Run: headless pygame with SDL's dummy video driver; simulated clock (each Clock.tick advances the game by its frame time, no real sleeping); random seed 0; keys injected as events and as key.get_pressed() state; mouse plan: one left click at the window centre at the start of phase 2, then a move to the lower-right quarter at the start of phase 3.
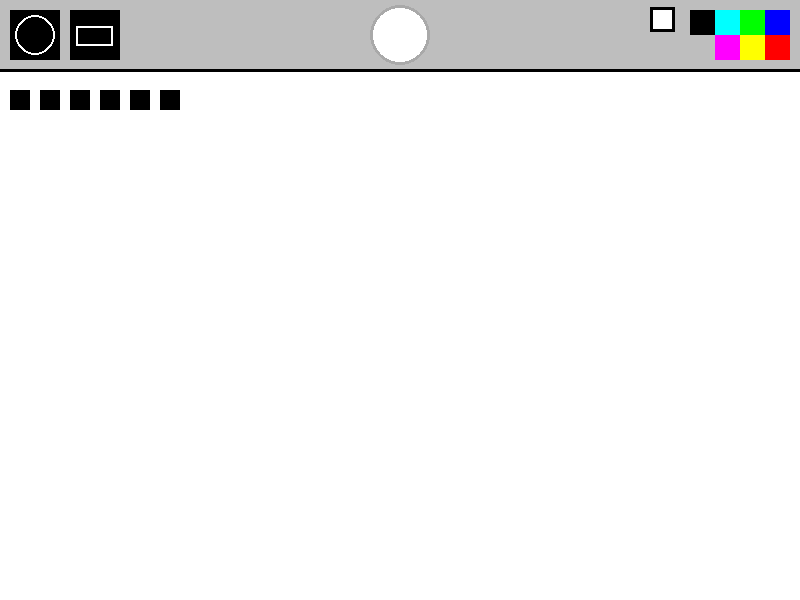
Frame 1 of 4 · flips 1–60 · no input
Frame 2 of 4 · flips 61–180 · clicked the window centre · tapped SPACE, RETURN · held RIGHT (→), D · screen unchanged from frame 1, image omitted
Frame 3 of 4 · flips 181–300 · moved the mouse to the lower-right quarter · held DOWN (↓), S · screen unchanged from frame 2, image omitted
Frame 4 of 4 · flips 301–420 · held LEFT (←), A, UP (↑), W · screen unchanged from frame 3, image omitted

The pygame program that drew these frames:

# Импорт библиотек
import pygame
import math

# Инициализация Pygame
pygame.init()

# Установка параметров игры
fps = 60
timer = pygame.time.Clock()
WIDTH = 800
HEIGHT = 600
active_figure = 0
active_color = 'white'
figure_size = 20  # Размер фигур по умолчанию

# Создание окна
screen = pygame.display.set_mode([WIDTH, HEIGHT])
pygame.display.set_caption("Paint")
painting = []

# Функция для рисования квадрата
def draw_square(pos, size, color):
    pygame.draw.rect(screen, color, [pos[0] - size, pos[1] - size, size * 2, size * 2], 2)

# Функция для рисования прямоугольного треугольника
def draw_right_triangle(pos, size, color):
    pygame.draw.polygon(screen, color, [(pos[0], pos[1] - size), (pos[0] + size, pos[1] + size), (pos[0] - size, pos[1] + size)], 2)

# Функция для рисования равностороннего треугольника
def draw_equilateral_triangle(pos, size, color):
    height = size * math.sqrt(3) / 2
    pygame.draw.polygon(screen, color, [(pos[0], pos[1] - height), (pos[0] + size, pos[1] + height / 2), (pos[0] - size, pos[1] + height / 2)], 2)

# Функция для рисования ромба
def draw_rhombus(pos, size, color):
    pygame.draw.polygon(screen, color, [(pos[0], pos[1] - size), (pos[0] + size, pos[1]), (pos[0], pos[1] + size), (pos[0] - size, pos[1])], 2)

# Функция для отрисовки меню
def draw_menu(color):
    pygame.draw.rect(screen, 'gray', [0, 0, WIDTH, 70])
    pygame.draw.line(screen, 'black', (0, 70), (WIDTH, 70), 3)
    circle_brush = [pygame.draw.rect(screen, 'black', [10, 10, 50, 50]), 0]
    pygame.draw.circle(screen, 'white', (35, 35), 20)
    pygame.draw.circle(screen, 'black', (35, 35), 18)
    rect_brush = [pygame.draw.rect(screen, 'black', [70, 10, 50, 50]), 1]
    pygame.draw.rect(screen, 'white', [76.5, 26, 37, 20], 2)

    brush_list = [circle_brush, rect_brush]

    pygame.draw.circle(screen, color, (400, 35), 30)
    pygame.draw.circle(screen, 'dark gray', (400, 35), 30, 3)

    # Загрузка изображения ластика и его отрисовка
    eraser = pygame.Surface((25, 25))
    eraser.fill((255, 255, 255))
    pygame.draw.rect(eraser, 'black', [0, 0, 25, 25], 3)
    screen.blit(eraser, [WIDTH - 150, 7, 25, 25])

    # Отрисовка кнопок выбора цвета и ластика
    blue = pygame.draw.rect(screen, (0, 0, 255), [WIDTH - 35, 10, 25, 25])
    red = pygame.draw.rect(screen, (255, 0, 0), [WIDTH - 35, 35, 25, 25])
    green = pygame.draw.rect(screen, (0, 255, 0), [WIDTH - 60, 10, 25, 25])
    yellow = pygame.draw.rect(screen, (255, 255, 0), [WIDTH - 60, 35, 25, 25])
    teal = pygame.draw.rect(screen, (0, 255, 255), [WIDTH - 85, 10, 25, 25])
    purple = pygame.draw.rect(screen, (255, 0, 255), [WIDTH - 85, 35, 25, 25])
    black = pygame.draw.rect(screen, (0, 0, 0), [WIDTH - 110, 10, 25, 25])
    plus_button = pygame.draw.rect(screen, 'black', [10, 90, 20, 20])  # Кнопка "Плюс"
    minus_button = pygame.draw.rect(screen, 'black', [40, 90, 20, 20])  # Кнопка "Минус"

    square_button = pygame.draw.rect(screen, 'black', [70, 90, 20, 20])  # Кнопка "Квадрат"
    right_triangle_button = pygame.draw.rect(screen, 'black', [100, 90, 20, 20])  # Кнопка "Прямоугольный треугольник"
    equilateral_triangle_button = pygame.draw.rect(screen, 'black', [130, 90, 20, 20])  # Кнопка "Равносторонний треугольник"
    rhombus_button = pygame.draw.rect(screen, 'black', [160, 90, 20, 20])  # Кнопка "Ромб"

    # Список цветов и их RGB значений
    color_rect = [blue, red, green, yellow, teal, purple, black, eraser.get_rect(topleft=(WIDTH - 150, 7))]
    rgb_list = [(0, 0, 255), (255, 0, 0), (0, 255, 0), (255, 255, 0),
                (0, 255, 255), (255, 0, 255), (0, 0, 0), (255, 255, 255)]

    return brush_list, color_rect, rgb_list, plus_button, minus_button, square_button, right_triangle_button, equilateral_triangle_button, rhombus_button

# Функция для отрисовки созданных пользователем фигур
def draw_painting(paints):   
    for color, pos, figure, size in paints:
        if color == (255, 255, 255):
            pygame.draw.rect(screen, color, [pos[0] - 15, pos[1] - 15, 37, 20])
        elif figure == 0:
            pygame.draw.circle(screen, color, pos, size, 2)
        elif figure == 1:
            pygame.draw.rect(screen, color, [pos[0] - 15, pos[1] - 15, 37, 20], 2)
        elif figure == 2:  # Квадрат
            draw_square(pos, size, color)
        elif figure == 3:  # Прямоугольный треугольник
            draw_right_triangle(pos, size, color)
        elif figure == 4:  # Равносторонний треугольник
            draw_equilateral_triangle(pos, size, color)
        elif figure == 5:  # Ромб
            draw_rhombus(pos, size, color)

# Основной цикл игры
run = True
while run:
    timer.tick(fps)
    screen.fill("white")
    mouse = pygame.mouse.get_pos()
    left_click = pygame.mouse.get_pressed()[0]

    # Отрисовка меню и получение информации о выбранных опциях
    brushes, colors, rgbs, plus_button, minus_button, square_button, right_triangle_button, equilateral_triangle_button, rhombus_button = draw_menu(active_color)

    # Рисование фигур при клике левой кнопкой мыши
    if left_click and mouse[1] > 85:
        painting.append((active_color, mouse, active_figure, figure_size))
    draw_painting(painting)

    # Отрисовка активного курсора мыши
    if mouse[1] > 85:
        if active_color == (255, 255, 255):
            pygame.draw.rect(screen, active_color, [mouse[0] - 15, mouse[1] - 15, 37, 20])
        elif active_figure == 0:
            pygame.draw.circle(screen, active_color, mouse, figure_size, 2)
        elif active_figure == 1:
            pygame.draw.rect(screen, active_color, [mouse[0] - 15, mouse[1] - 15, 37, 20], 2)
        elif active_figure == 2:  # Квадрат
            draw_square(mouse, figure_size, active_color)
        elif active_figure == 3:  # Прямоугольный треугольник
            draw_right_triangle(mouse, figure_size, active_color)
        elif active_figure == 4:  # Равносторонний треугольник
            draw_equilateral_triangle(mouse, figure_size, active_color)
        elif active_figure == 5:  # Ромб
            draw_rhombus(mouse, figure_size, active_color)

    # Обработка событий
    for event in pygame.event.get():
        if event.type == pygame.QUIT:
            run = False

        if event.type == pygame.MOUSEBUTTONDOWN:
            for i in range(len(colors)):
                if colors[i].collidepoint(event.pos):
                    active_color = rgbs[i]

            for i in brushes:
                if i[0].collidepoint(event.pos):
                    active_figure = i[1]

            # Обработка событий при нажатии на кнопки
            if plus_button.collidepoint(event.pos):  # Кнопка "Плюс"
                figure_size += 5
            elif minus_button.collidepoint(event.pos):  # Кнопка "Минус"
                figure_size = max(5, figure_size - 5)
            elif square_button.collidepoint(event.pos):  # Кнопка "Квадрат"
                active_figure = 2
            elif right_triangle_button.collidepoint(event.pos):  # Кнопка "Прямоугольный треугольник"
                active_figure = 3
            elif equilateral_triangle_button.collidepoint(event.pos):  # Кнопка "Равносторонний треугольник"
                active_figure = 4
            elif rhombus_button.collidepoint(event.pos):  # Кнопка "Ромб"
                active_figure = 5

    pygame.display.flip()

pygame.quit()  # Завершение работы Pygame
